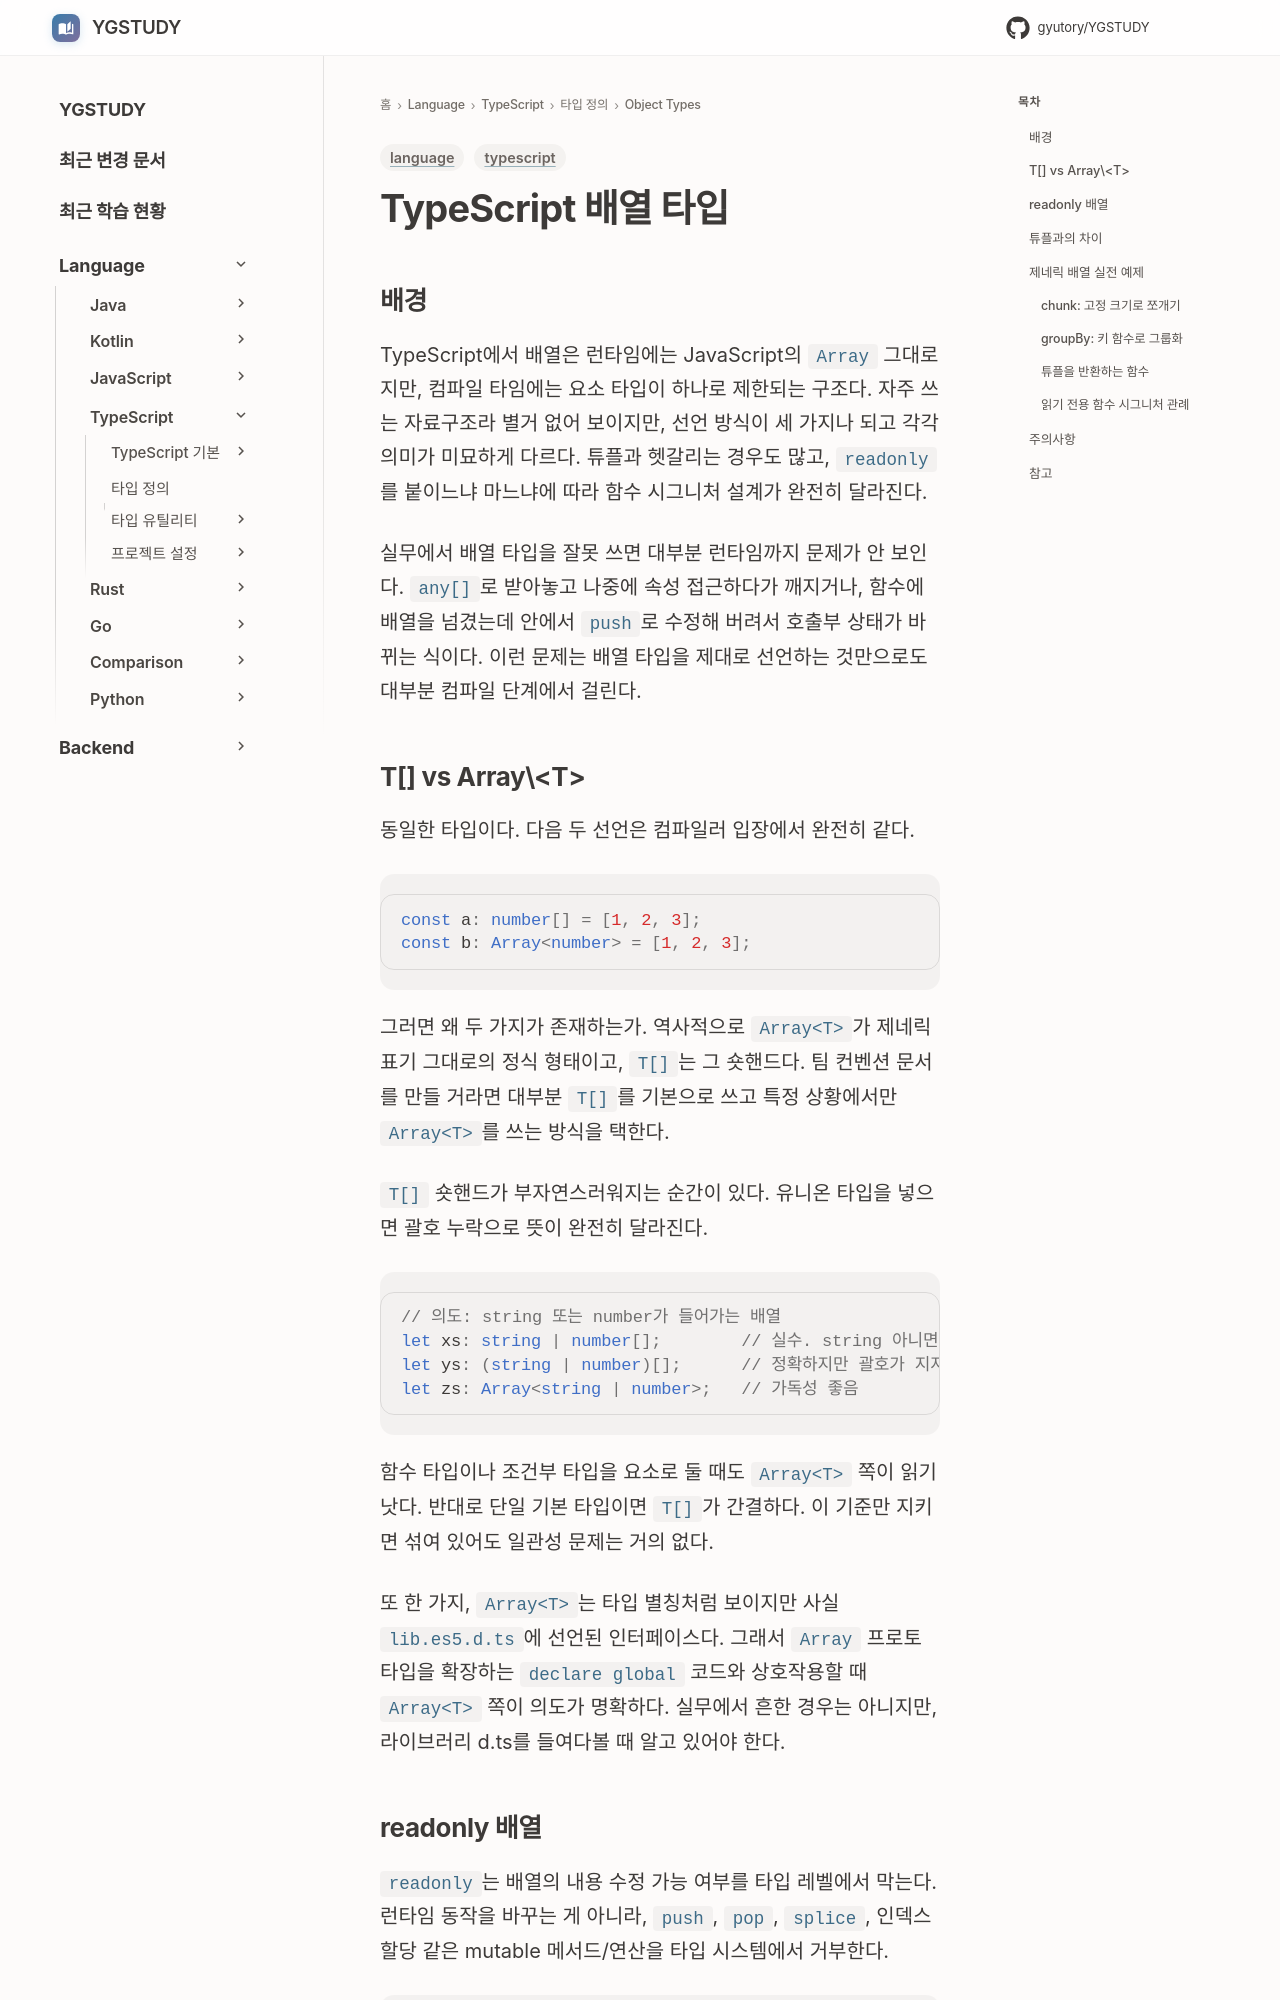

repository: GYUTORY/YGSTUDY · page: Language/TypeScript/타입 및 타입 정의/Object Types/Arrays/index.html · generator: mkdocs

---
title: TypeScript 배열 타입
tags: [language, typescript]
updated: 2026-04-20
---

# TypeScript 배열 타입

## 배경

TypeScript에서 배열은 런타임에는 JavaScript의 `Array` 그대로지만, 컴파일 타임에는 요소 타입이 하나로 제한되는 구조다. 자주 쓰는 자료구조라 별거 없어 보이지만, 선언 방식이 세 가지나 되고 각각 의미가 미묘하게 다르다. 튜플과 헷갈리는 경우도 많고, `readonly`를 붙이느냐 마느냐에 따라 함수 시그니처 설계가 완전히 달라진다.

실무에서 배열 타입을 잘못 쓰면 대부분 런타임까지 문제가 안 보인다. `any[]`로 받아놓고 나중에 속성 접근하다가 깨지거나, 함수에 배열을 넘겼는데 안에서 `push`로 수정해 버려서 호출부 상태가 바뀌는 식이다. 이런 문제는 배열 타입을 제대로 선언하는 것만으로도 대부분 컴파일 단계에서 걸린다.

## T[] vs Array\<T\>

동일한 타입이다. 다음 두 선언은 컴파일러 입장에서 완전히 같다.

```typescript
const a: number[] = [1, 2, 3];
const b: Array<number> = [1, 2, 3];
```

그러면 왜 두 가지가 존재하는가. 역사적으로 `Array<T>`가 제네릭 표기 그대로의 정식 형태이고, `T[]`는 그 숏핸드다. 팀 컨벤션 문서를 만들 거라면 대부분 `T[]`를 기본으로 쓰고 특정 상황에서만 `Array<T>`를 쓰는 방식을 택한다.

`T[]` 숏핸드가 부자연스러워지는 순간이 있다. 유니온 타입을 넣으면 괄호 누락으로 뜻이 완전히 달라진다.

```typescript
// 의도: string 또는 number가 들어가는 배열
let xs: string | number[];        // 실수. string 아니면 number[]라는 뜻
let ys: (string | number)[];      // 정확하지만 괄호가 지저분함
let zs: Array<string | number>;   // 가독성 좋음
```

함수 타입이나 조건부 타입을 요소로 둘 때도 `Array<T>` 쪽이 읽기 낫다. 반대로 단일 기본 타입이면 `T[]`가 간결하다. 이 기준만 지키면 섞여 있어도 일관성 문제는 거의 없다.

또 한 가지, `Array<T>`는 타입 별칭처럼 보이지만 사실 `lib.es5.d.ts`에 선언된 인터페이스다. 그래서 `Array` 프로토타입을 확장하는 `declare global` 코드와 상호작용할 때 `Array<T>` 쪽이 의도가 명확하다. 실무에서 흔한 경우는 아니지만, 라이브러리 d.ts를 들여다볼 때 알고 있어야 한다.
